Run: headless pygame with SDL's dummy video driver; simulated clock (each Clock.tick advances the game by its frame time, no real sleeping); random seed 0; keys injected as events and as key.get_pressed() state; no mouse input.
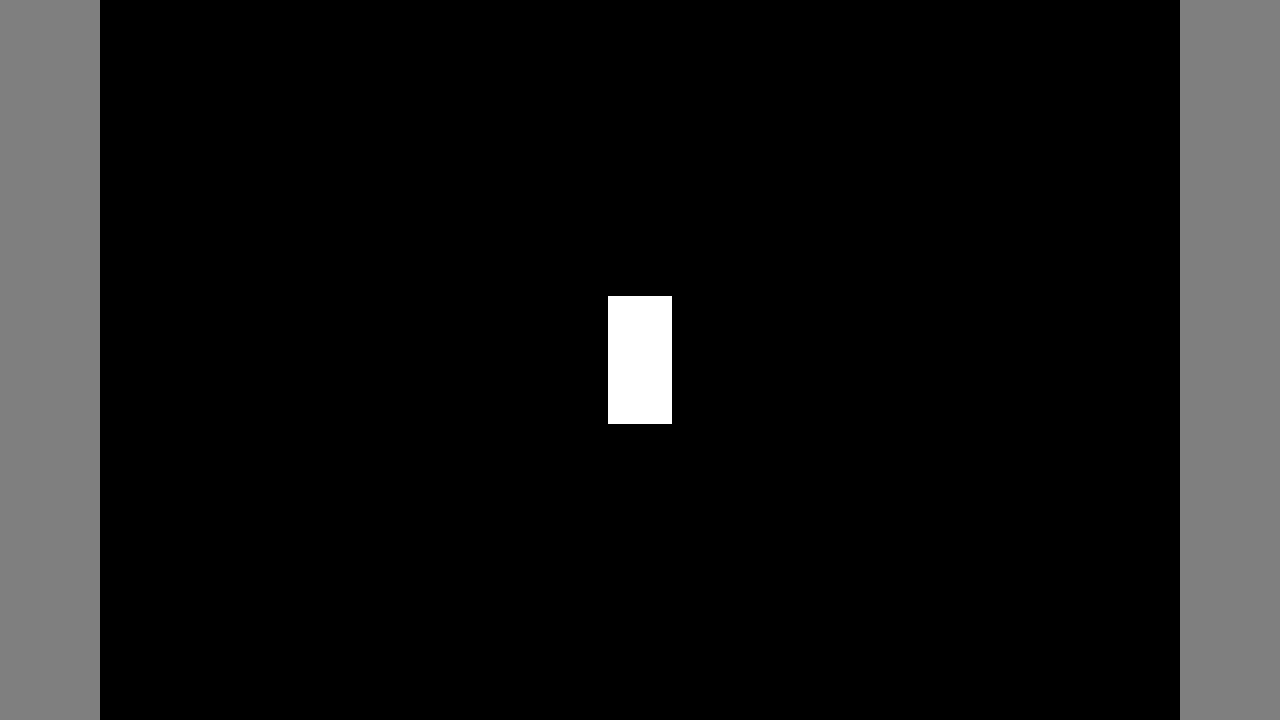
Frame 1 of 4 · flips 1–60 · no input
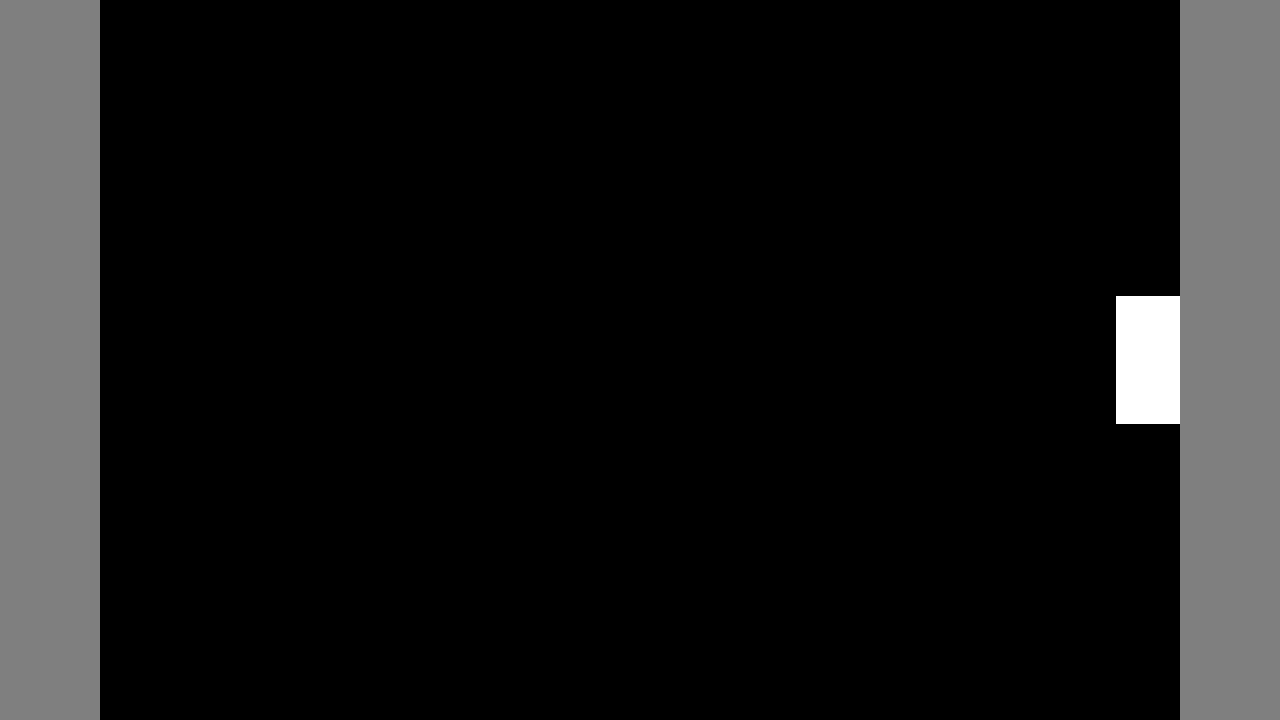
Frame 2 of 4 · flips 61–180 · tapped SPACE, RETURN · held RIGHT (→), D
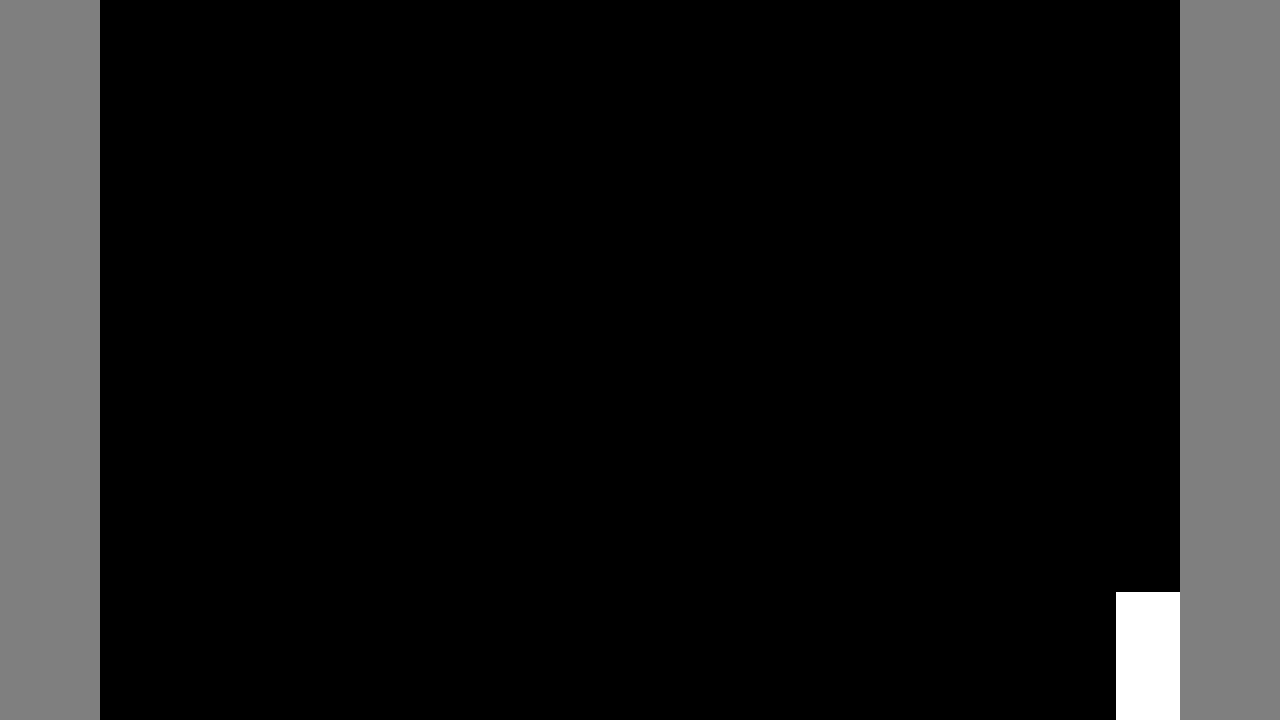
Frame 3 of 4 · flips 181–300 · held DOWN (↓), S
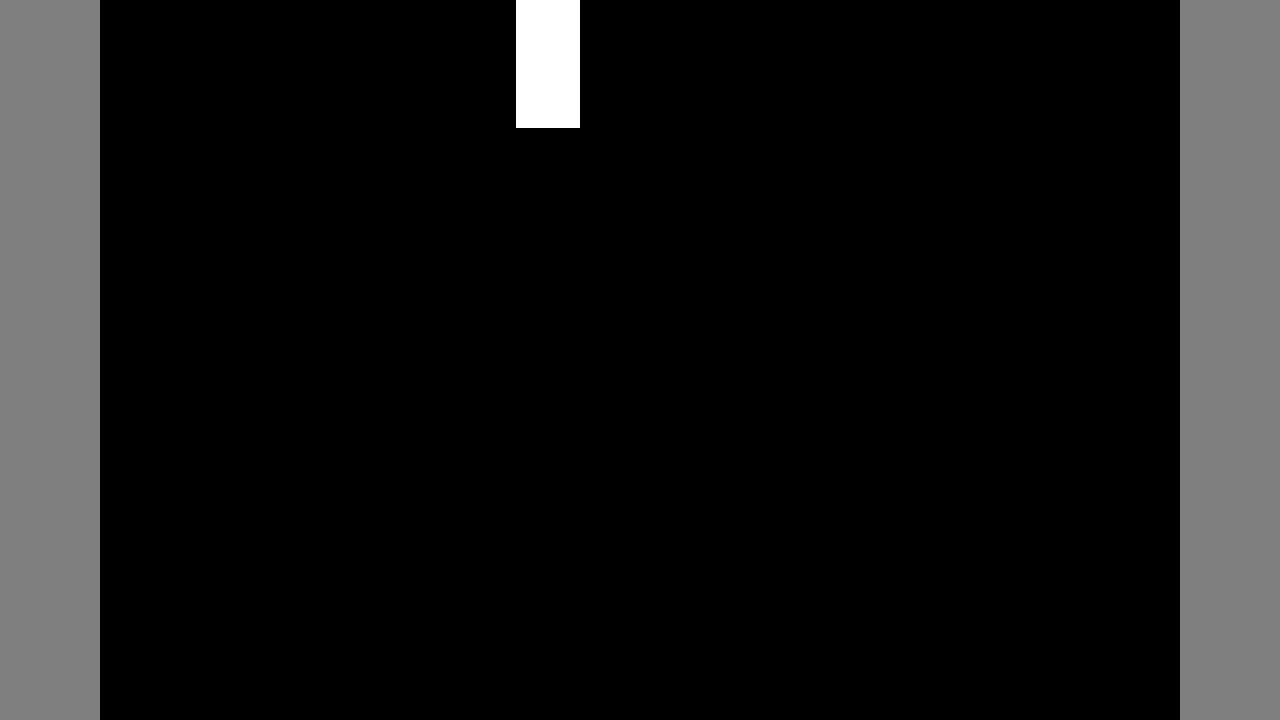
Frame 4 of 4 · flips 301–420 · held LEFT (←), A, UP (↑), W

The pygame program that drew these frames:

import pygame

# Initialize Pygame
pygame.init()

# Set up the screen
window = pygame.display.set_mode((1280, 720))
pygame.display.set_caption("City Escape")

# Colors
white = (255,255,255)
grey = (127,127,127)
black = (0,0,0)
blue = (0,191,0)
#invisible=(225,225,225,0)

#useful constants
speed = 5

# Define player class
class Player:
    def __init__(self, w, h):
        self.rect = pygame.Rect((window.get_width() - w) / 2, (window.get_height() - h) / 2, w, h)
        self.rect.center = (window.get_width() / 2, window.get_height() / 2)
        #self.color=white
        #self.v=pygame.Vector2()
        #self.v[:]=0,0
    def draw(self):
        #pygame.draw.rect(window,self.color,self.rect)
        pygame.draw.rect(window, white, self.rect)
    def move(self, dx, dy, walls):
        self.rect.x += dx #self.v[0]
        self.rect.y += dy #self.v[1]
        self.check_collisions()
        walls.check_collisions(self)
    def check_collisions(self):
        # check the border of the screen
        if self.rect.top < 0:                 # top border of the window
            self.rect.top = 0
        if self.rect.bottom > window.get_height():         # bottom border of the window
            self.rect.bottom = window.get_height()
        if self.rect[0] < 0:                  # left border of the window
            self.rect[0] = 0;
        if window.get_width() < self.rect[0]+self.rect[2]: # left border of the window
            self.rect[0] = window.get_width() - self.rect[2]

class Walls:
    def __init__(self):
        self.values = []
    def add(self, x, y, w, h):
        self.values.append(pygame.Rect(x, y, w, h))
    def draw(self):
        for i in range(len(self.values)):
            pygame.draw.rect(window,grey,self.values[i])
    def check_collisions(self,player):
        p = player.rect
        colliding = p.collidelistall(self.values) # find all wall collisions
        for wall_i in range(len(colliding)): # for each wall collision
            # determine the direction and distance needed to snap the outer edges together
            r = self.values[colliding[0]]
            to = [r.x-p.x-p.w,r.x+r.w-p.x,r.y-p.y-p.h,r.y+r.h-p.y] # distance to move to the [left, right, top, bottom] side of r
            dir = min(range(len(to)), key = lambda i:abs(to[i])) # which index of to holds the shortest distance
            # resolve collision
            if dir //2 == 0: # change to the x-coordinate needed
                p.x += to[dir]
            else: # change to the x-coordinate needed
                p.y += to[dir]

# initialize important variables
walls = Walls()
walls.add(0, 0, 100, window.get_height())
walls.add(window.get_width() - 100, 0, 100, window.get_height())
player = Player(64, 128)

def main(walls, player):
    # setup
    clock = pygame.time.Clock()
    running = True
    # game loop
    while running:
        # end game
        for event in pygame.event.get():
            if event.type == pygame.QUIT:
                running = False
        # get input
        keys = pygame.key.get_pressed()

        if keys[pygame.K_w]:
            player.move(0, -speed, walls)
        if keys[pygame.K_s]:
            player.move(0, speed, walls)
        if keys[pygame.K_d]:
            player.move(speed, 0, walls)
        if keys[pygame.K_a]:
            player.move(-speed, 0, walls)
        # Drawing
        window.fill(black)
        walls.draw()
        player.draw()
        #pygame.draw.aaline(WIN, WHITE, (WIDTH // 2, 0), (WIDTH // 2, HEIGHT))
        pygame.display.flip()
        clock.tick(60)

    pygame.quit()

if __name__ == "__main__":
    main(walls, player)
